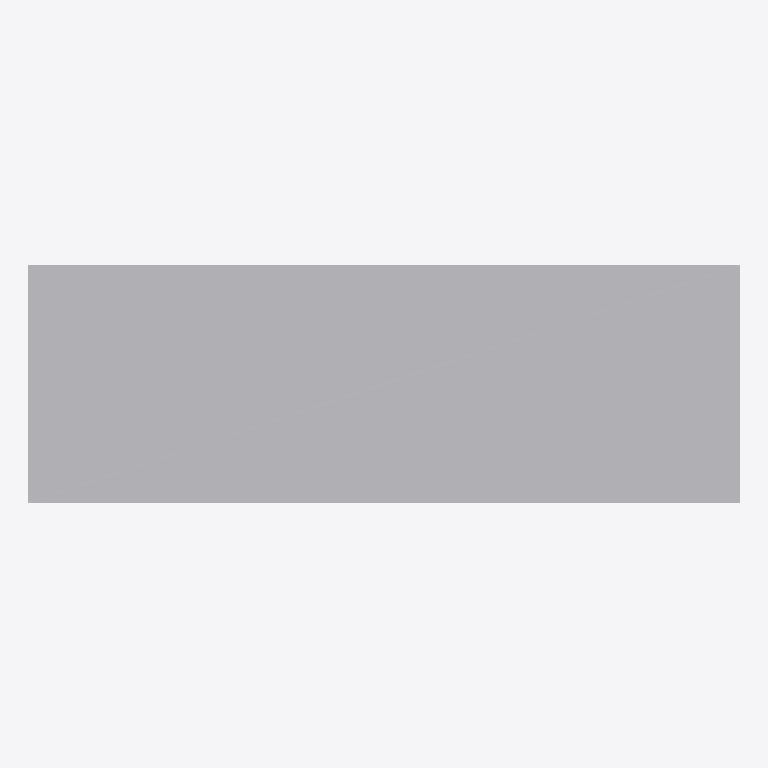
Plan cut of the same IFC building model at storey 'EG' (level 0.00 m, cut at 1.40 m), seen from above with north up, elements coloured by IFC class: 1 other element (light grey). Cut surfaces are drawn darker.
Extent 1.8 m × 0.6 m × 2.3 m (x, y, z). Storeys (1): EG at 0.00 m. Elements (1): 1 IfcFurniture.

HEADER;
FILE_DESCRIPTION(('ViewDefinition[DesignTransferView]'),'2;1');
FILE_NAME('/dev/null','2026-11-18T07:31:32+01:00',(''),(''),'IfcOpenShell 0.8.5','IfcOpenShell 0.8.5','Nobody');
FILE_SCHEMA(('IFC4'));
ENDSEC;
DATA;
#6=IFCPROJECT('2kRII7ErPFHBtJppv$Tjjm',#5,'preview-einbauschrank',$,$,$,$,(#15),#10);
#18=IFCSITE('30KsZ1V2zDb9$b5O7A4tv6',#17,'Site',$,$,#29,$,$,$,$,$,$,$,$);
#20=IFCBUILDING('2s5fINJc16BeAVfCR0P8f_',#19,'Building',$,$,#34,$,$,$,$,$,$);
#36=IFCBUILDINGSTOREY('02rPM$X$P6tO4bpSNj0K8q',#35,'EG',$,$,#43,$,$,$,0.0);
#58=IFCFURNITURE('0BuKChA0n2zvpwxWOf2RW0',#57,'Einbauschrank',$,'Einbaumöbel',#72,#65,$,.USERDEFINED.);
ENDSEC;
